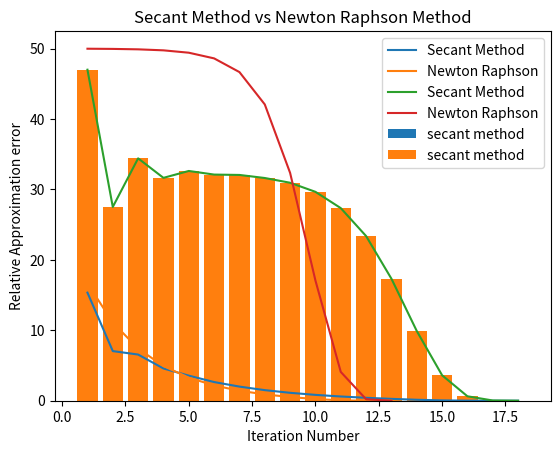

Recreate this plot in Python.
# -*- coding: utf-8 -*-
"""lab 2.ipynb

Automatically generated by Colaboratory.

Original file is located at
    https://colab.research.google.com/<link-removed>
"""

import matplotlib.pyplot as plt
import numpy as np


def value_of_fxx(x):
    return 3*x**2-1

def value_of_fx(x):
    return x**3-x-1


print("                     Secant Method                   ")
print(" ")


iter_nmbr=[]
approximation_err=[]
rel_apprx=[]
x0=50
x1=48
i=0
x2=999999999
while abs(value_of_fx(x2))>= 10 ** -6:
    x2=(x0*value_of_fx(x1))-(x1*value_of_fx(x0))
    x2=x2/(value_of_fx(x1)-value_of_fx(x0))
    apprxmtn=abs(x2-x1)
    rel_apprxmtn=(apprxmtn*100)/x2
    print(f" Xi-1 : {x0:10.6f}  |  f(xi-1) :{value_of_fx(x0):15.6f} | f'(x-1):{value_of_fxx(x1):15.6f} |  xi+1:{x2:15.6f} | Approximation Error:{apprxmtn:15.6f} | Relative Approximation Error:{rel_apprxmtn:10.4f}%    ")
    i=i+1
    iter_nmbr.append(i)
    approximation_err.append(apprxmtn)
    rel_apprx.append(rel_apprxmtn)
    x0=x1
    x1=x2


print("")
iter_nmbr_new=[]
approximation_err_new=[]
rel_apprx_neew=[]
x=50
i=0
print("                     Newton Raphson Method                   ")
print(" ")
while abs(value_of_fx(x))>= 10 ** -6:

    xi=x-(value_of_fx(x)/value_of_fxx(x))
    apprxmtn=abs(xi-x)
    rel_apprxmtn=(apprxmtn*100)/xi
    print(f" Xi-1 : {xi:10.6f}  |  f(xi-1) :{value_of_fx(x):15.6f} | f'(x-1):{value_of_fxx(x):15.6f} |  xi+1:{xi:15.6f} | Approximation Error:{apprxmtn:15.6f} | Relative Approximation Error:{rel_apprxmtn:10.4f}%    ")
    x=xi
    i=i+1
    iter_nmbr_new.append(i)
    approximation_err_new.append(apprxmtn)
    rel_apprx_neew.append(rel_apprxmtn)


print("")
x = np.array(iter_nmbr)
y = np.array(approximation_err)

plt.bar(x,y,label="secant method")
plt.xlabel("Iteration Number")
plt.ylabel("Approximation error")
plt.title("Secant Method Approximaation error vs Iteration Number")
plt.show()

y=np.array(rel_apprx)
plt.bar(x,y,label="secant method")
plt.xlabel("Iteration Number")
plt.ylabel("Relative Approximation error")
plt.title("Secant Method Relative Approximaation error vs Iteration Number")
plt.show()

y = np.array(approximation_err)
x_new = np.array(iter_nmbr_new)
y_new = np.array(approximation_err_new)

plt.plot(x,y,label="Secant Method")
plt.plot(x_new,y_new,label="Newton Raphson")
plt.xlabel("Iteration Number")
plt.ylabel("Approximation error")
plt.title("Secant Method vs Newton Raphson Method")
plt.legend()
plt.show()

y = np.array(rel_apprx)
y_new = np.array(rel_apprx_neew)

plt.plot(x,y,label="Secant Method")
plt.plot(x_new,y_new,label="Newton Raphson")
plt.xlabel("Iteration Number")
plt.ylabel("Relative Approximation error")
plt.title("Secant Method vs Newton Raphson Method")
plt.legend()
plt.show()